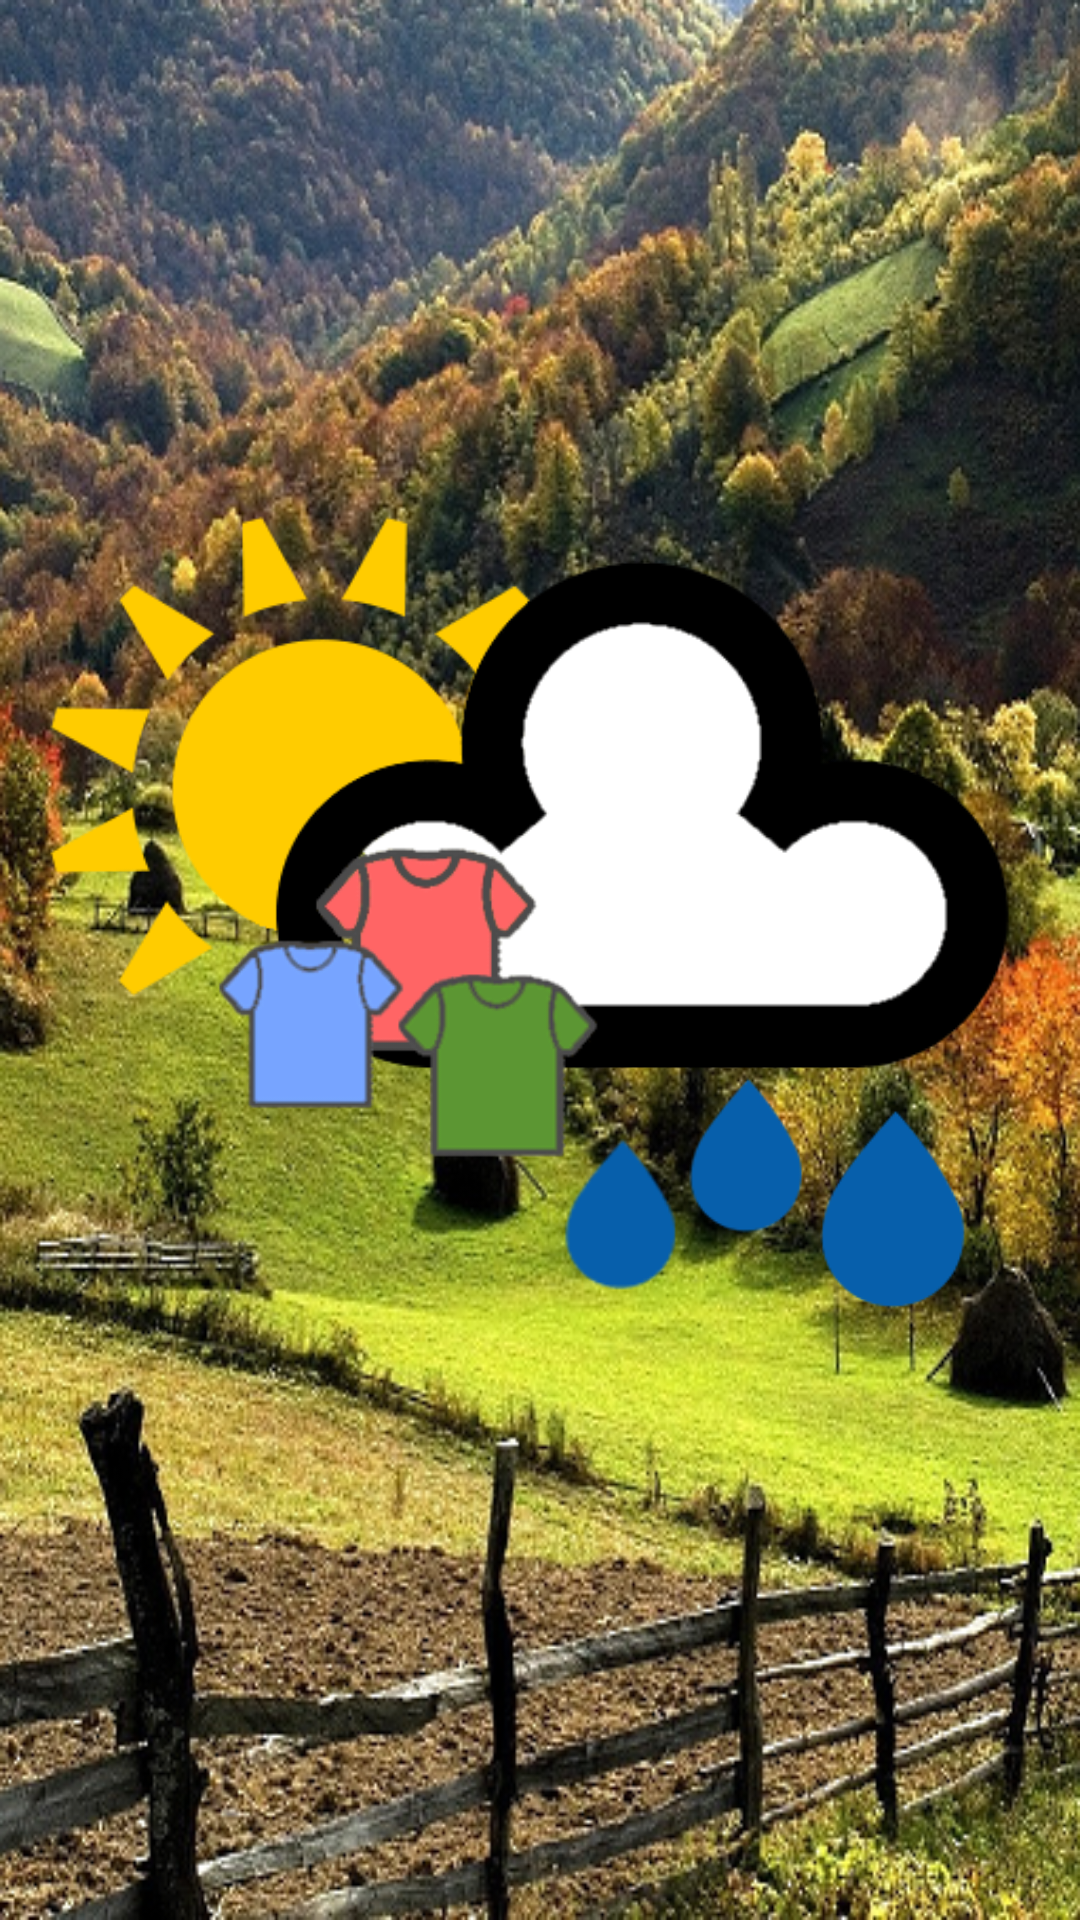

Produce the Android XML layout that renders to this screen, including the resource entries it uses.
<!-- AndroidManifest.xml: application theme AppTheme1 -->
<!-- res/layout/farm.xml -->
<FrameLayout xmlns:android="http://schemas.android.com/apk/res/android"
    xmlns:tools="http://schemas.android.com/tools"
    android:layout_width="match_parent"
    android:layout_height="match_parent"
    tools:context="edu.fsu.cs.mobile.weatherwear.SplashScreen"
    android:background="@drawable/farm">

    <ImageView
        android:layout_width="match_parent"
        android:layout_height="match_parent"
        android:src="@drawable/logo2"/>

</FrameLayout>
<!-- resources referenced by this layout -->
<resources>
  <!-- drawable farm: png bitmap (drawable-hdpi, 554402 bytes) -->
  <!-- drawable logo2: png bitmap (drawable-hdpi, 22731 bytes) -->
  <style name="AppTheme1" parent="Theme.AppCompat.Light.NoActionBar">
          
          <item name="colorPrimary">@color/colorPrimary</item>
          <item name="colorPrimaryDark">@color/colorPrimaryDark</item>
          <item name="colorAccent">@color/colorAccent</item>
      </style>
  <!-- not gathered from this repository: default colours our renderer supplied (Android Studio template values) -->
  <color name="colorPrimary">#FF6200EE</color>
  <color name="colorPrimaryDark">#FF3700B3</color>
  <color name="colorAccent">#FF03DAC5</color>
</resources>
